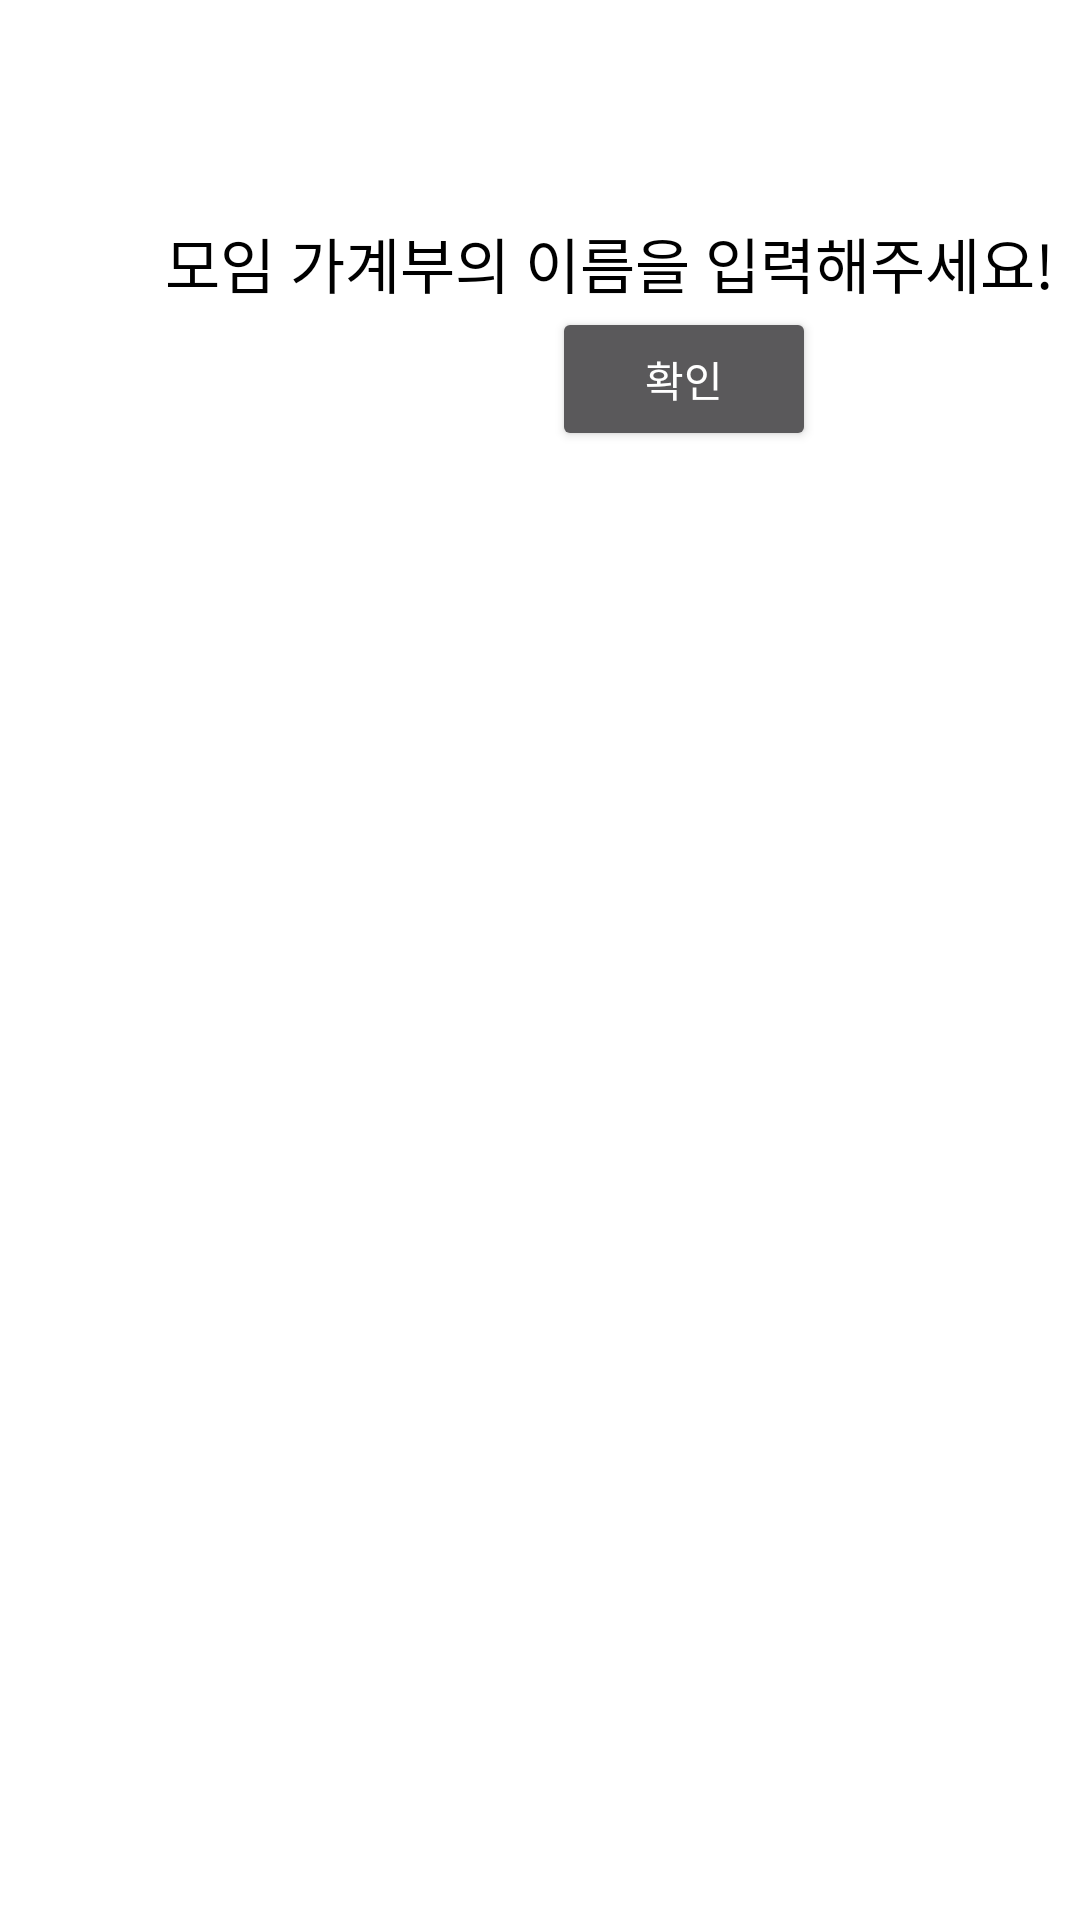

Produce the Android XML layout that renders to this screen, including the resource entries it uses.
<!-- AndroidManifest.xml: application theme Theme.AppCompat.NoActionBar -->
<!-- res/layout/fragment_personal_mode_makegroup.xml -->
<?xml version="1.0" encoding="utf-8"?>
<FrameLayout xmlns:android="http://schemas.android.com/apk/res/android"
    xmlns:app="http://schemas.android.com/apk/res-auto"
    xmlns:tools="http://schemas.android.com/tools"
    android:id="@+id/Personal_mode_tab_makegroup"
    android:layout_width="match_parent"
    android:layout_height="match_parent"
    tools:context=".Personal_mode_makegroup"
    android:background="@color/white">

    <androidx.constraintlayout.widget.ConstraintLayout
        android:layout_width="match_parent"
        android:layout_height="match_parent">

        <TextView
            android:id="@+id/textView1"
            android:layout_width="wrap_content"
            android:layout_height="wrap_content"
            android:layout_marginTop="73dp"
            android:text="모임 가계부의 이름을 입력해주세요!"
            android:textColor="@color/black"
            android:textSize="20dp"
            app:layout_constraintBottom_toTopOf="@+id/btn_GroupName"
            app:layout_constraintStart_toStartOf="@+id/edt_GroupName"
            app:layout_constraintTop_toTopOf="parent" />

        <EditText
            android:id="@+id/edt_GroupName"
            android:layout_width="0dp"
            android:layout_height="0dp"
            android:layout_marginStart="55dp"
            android:layout_marginTop="3dp"
            android:layout_marginEnd="4dp"
            android:layout_marginBottom="2dp"
            android:hint="입력해주세요"
            android:textColor="@color/black"
            app:layout_constraintBottom_toBottomOf="@+id/btn_GroupName"
            app:layout_constraintEnd_toStartOf="@+id/btn_GroupName"
            app:layout_constraintStart_toStartOf="parent"
            app:layout_constraintTop_toBottomOf="@+id/textView1" />

        <Button
            android:id="@+id/btn_GroupName"
            android:layout_width="wrap_content"
            android:layout_height="wrap_content"
            android:layout_marginEnd="88dp"
            android:layout_marginBottom="184dp"
            android:text="확인"
            app:layout_constraintEnd_toEndOf="parent"
            app:layout_constraintStart_toEndOf="@+id/edt_GroupName"
            app:layout_constraintTop_toBottomOf="@+id/textView1" />

 />
    </androidx.constraintlayout.widget.ConstraintLayout>

</FrameLayout>
<!-- resources referenced by this layout -->
<resources>
  <color name="black">#FF000000</color>
  <color name="white">#FFFFFFFF</color>
</resources>
